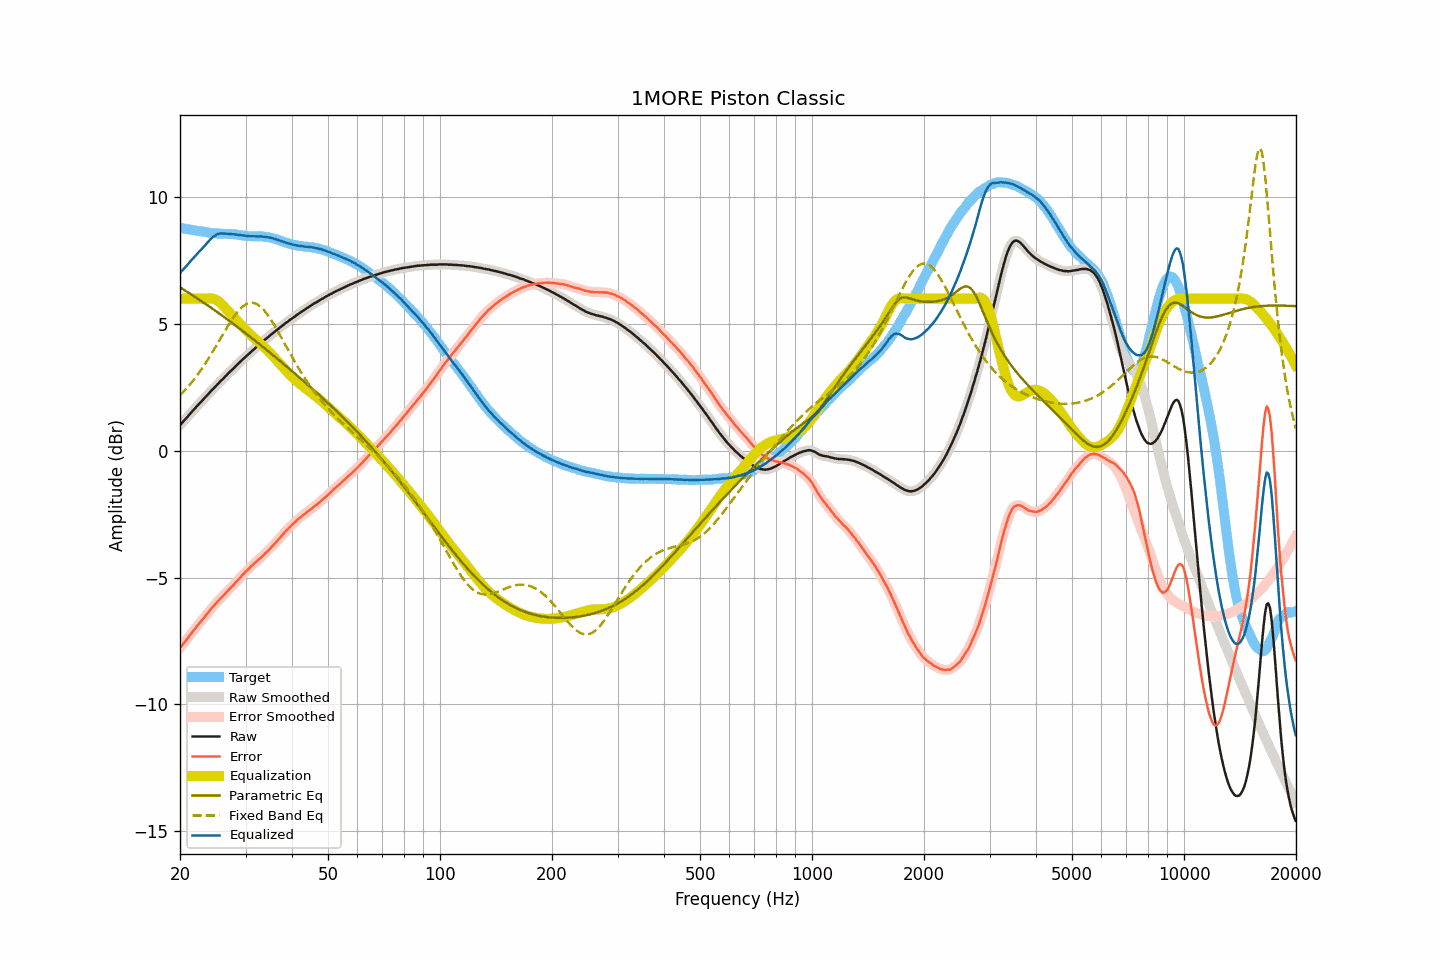

The data file committed next to this chart (first rows):
frequency, raw, smoothed, error, error_smoothed, equalization, parametric_eq, fixed_band_eq, equalized_raw, equalized_smoothed, target
20.00, 1.01, 1.01, -7.78, -7.78, 6.00, 6.45, 2.18, 7.01, 7.01, 8.80
20.20, 1.08, 1.08, -7.70, -7.70, 6.00, 6.41, 2.25, 7.08, 7.08, 8.79
20.40, 1.15, 1.15, -7.62, -7.62, 6.00, 6.37, 2.31, 7.15, 7.15, 8.77
20.61, 1.22, 1.22, -7.54, -7.54, 6.00, 6.33, 2.38, 7.22, 7.22, 8.76
20.81, 1.29, 1.29, -7.46, -7.46, 6.00, 6.29, 2.45, 7.29, 7.29, 8.75
21.02, 1.36, 1.37, -7.38, -7.38, 6.00, 6.25, 2.53, 7.36, 7.37, 8.74
21.23, 1.44, 1.44, -7.29, -7.29, 6.00, 6.21, 2.60, 7.44, 7.44, 8.73
21.44, 1.51, 1.51, -7.21, -7.21, 6.00, 6.17, 2.68, 7.51, 7.51, 8.72
21.66, 1.58, 1.58, -7.13, -7.13, 6.00, 6.13, 2.76, 7.58, 7.58, 8.71
21.87, 1.65, 1.65, -7.04, -7.04, 6.00, 6.09, 2.84, 7.65, 7.65, 8.70
22.09, 1.72, 1.72, -6.96, -6.96, 6.00, 6.04, 2.92, 7.72, 7.72, 8.69
22.31, 1.79, 1.79, -6.88, -6.88, 6.00, 6.00, 3.01, 7.79, 7.79, 8.68
22.54, 1.86, 1.86, -6.80, -6.81, 6.00, 5.96, 3.09, 7.86, 7.86, 8.67
22.76, 1.92, 1.93, -6.73, -6.73, 6.00, 5.92, 3.19, 7.92, 7.93, 8.65
22.99, 1.99, 1.99, -6.66, -6.66, 6.00, 5.88, 3.28, 7.99, 7.99, 8.65
23.22, 2.06, 2.06, -6.58, -6.58, 6.00, 5.83, 3.37, 8.06, 8.06, 8.64
23.45, 2.13, 2.13, -6.50, -6.50, 6.00, 5.79, 3.47, 8.14, 8.13, 8.63
23.69, 2.20, 2.20, -6.42, -6.42, 6.01, 5.75, 3.57, 8.21, 8.21, 8.62
23.92, 2.26, 2.27, -6.34, -6.34, 6.01, 5.70, 3.67, 8.28, 8.28, 8.61
24.16, 2.33, 2.33, -6.26, -6.26, 6.01, 5.66, 3.77, 8.35, 8.35, 8.60
24.40, 2.40, 2.40, -6.18, -6.19, 6.01, 5.61, 3.87, 8.41, 8.41, 8.58
24.65, 2.46, 2.47, -6.12, -6.12, 5.99, 5.57, 3.98, 8.46, 8.46, 8.58
24.89, 2.53, 2.53, -6.05, -6.05, 5.97, 5.53, 4.09, 8.51, 8.50, 8.58
25.14, 2.60, 2.60, -5.98, -5.98, 5.94, 5.48, 4.19, 8.54, 8.54, 8.58
25.39, 2.66, 2.67, -5.90, -5.90, 5.90, 5.43, 4.30, 8.56, 8.56, 8.57
25.65, 2.73, 2.73, -5.83, -5.84, 5.84, 5.39, 4.41, 8.58, 8.57, 8.57
25.91, 2.79, 2.79, -5.77, -5.77, 5.78, 5.34, 4.52, 8.58, 8.58, 8.56
26.16, 2.85, 2.86, -5.71, -5.71, 5.72, 5.30, 4.63, 8.57, 8.57, 8.56
26.43, 2.92, 2.92, -5.64, -5.64, 5.65, 5.25, 4.73, 8.57, 8.57, 8.56
26.69, 2.98, 2.99, -5.58, -5.57, 5.58, 5.20, 4.84, 8.56, 8.56, 8.56
26.96, 3.05, 3.05, -5.50, -5.51, 5.51, 5.16, 4.94, 8.56, 8.56, 8.56
27.23, 3.11, 3.11, -5.44, -5.44, 5.44, 5.11, 5.05, 8.56, 8.56, 8.55
27.50, 3.17, 3.17, -5.38, -5.38, 5.38, 5.06, 5.15, 8.55, 8.55, 8.55
27.77, 3.23, 3.23, -5.32, -5.31, 5.31, 5.02, 5.24, 8.54, 8.54, 8.55
28.05, 3.29, 3.30, -5.24, -5.24, 5.24, 4.97, 5.33, 8.53, 8.54, 8.54
28.33, 3.36, 3.36, -5.17, -5.17, 5.17, 4.92, 5.41, 8.53, 8.53, 8.53
28.62, 3.42, 3.42, -5.10, -5.10, 5.10, 4.87, 5.49, 8.52, 8.52, 8.52
28.90, 3.48, 3.48, -5.03, -5.03, 5.03, 4.82, 5.57, 8.52, 8.52, 8.52
29.19, 3.54, 3.54, -4.96, -4.96, 4.96, 4.78, 5.63, 8.51, 8.51, 8.51
29.48, 3.60, 3.60, -4.89, -4.89, 4.89, 4.73, 5.69, 8.50, 8.50, 8.49
29.78, 3.66, 3.66, -4.83, -4.82, 4.83, 4.68, 5.74, 8.49, 8.49, 8.49
30.08, 3.72, 3.72, -4.75, -4.76, 4.76, 4.63, 5.78, 8.48, 8.48, 8.48
30.38, 3.77, 3.78, -4.70, -4.70, 4.70, 4.58, 5.81, 8.47, 8.47, 8.47
30.68, 3.83, 3.83, -4.64, -4.63, 4.63, 4.53, 5.83, 8.47, 8.47, 8.47
30.99, 3.89, 3.89, -4.57, -4.57, 4.57, 4.48, 5.84, 8.47, 8.46, 8.47
31.30, 3.95, 3.95, -4.51, -4.51, 4.51, 4.43, 5.84, 8.47, 8.47, 8.46
31.61, 4.00, 4.01, -4.45, -4.46, 4.46, 4.38, 5.83, 8.46, 8.46, 8.46
31.93, 4.06, 4.06, -4.40, -4.40, 4.40, 4.33, 5.81, 8.46, 8.46, 8.46
32.24, 4.11, 4.11, -4.35, -4.34, 4.34, 4.28, 5.78, 8.46, 8.46, 8.46
32.57, 4.17, 4.17, -4.28, -4.29, 4.29, 4.23, 5.74, 8.46, 8.46, 8.46
32.89, 4.22, 4.23, -4.24, -4.23, 4.23, 4.18, 5.69, 8.45, 8.45, 8.46
33.22, 4.28, 4.28, -4.17, -4.17, 4.17, 4.13, 5.63, 8.45, 8.45, 8.46
33.55, 4.33, 4.34, -4.12, -4.11, 4.11, 4.08, 5.57, 8.45, 8.45, 8.45
33.89, 4.39, 4.39, -4.04, -4.05, 4.05, 4.03, 5.49, 8.44, 8.44, 8.44
34.23, 4.44, 4.44, -3.99, -3.99, 3.99, 3.97, 5.41, 8.43, 8.43, 8.43
34.57, 4.49, 4.50, -3.93, -3.92, 3.92, 3.92, 5.32, 8.42, 8.42, 8.43
34.92, 4.55, 4.55, -3.86, -3.86, 3.86, 3.87, 5.23, 8.41, 8.41, 8.41
35.27, 4.60, 4.60, -3.79, -3.79, 3.79, 3.82, 5.13, 8.40, 8.40, 8.39
35.62, 4.65, 4.65, -3.72, -3.72, 3.73, 3.77, 5.03, 8.38, 8.38, 8.38
35.97, 4.70, 4.70, -3.66, -3.66, 3.66, 3.71, 4.92, 8.36, 8.36, 8.36
... 635 more rows
